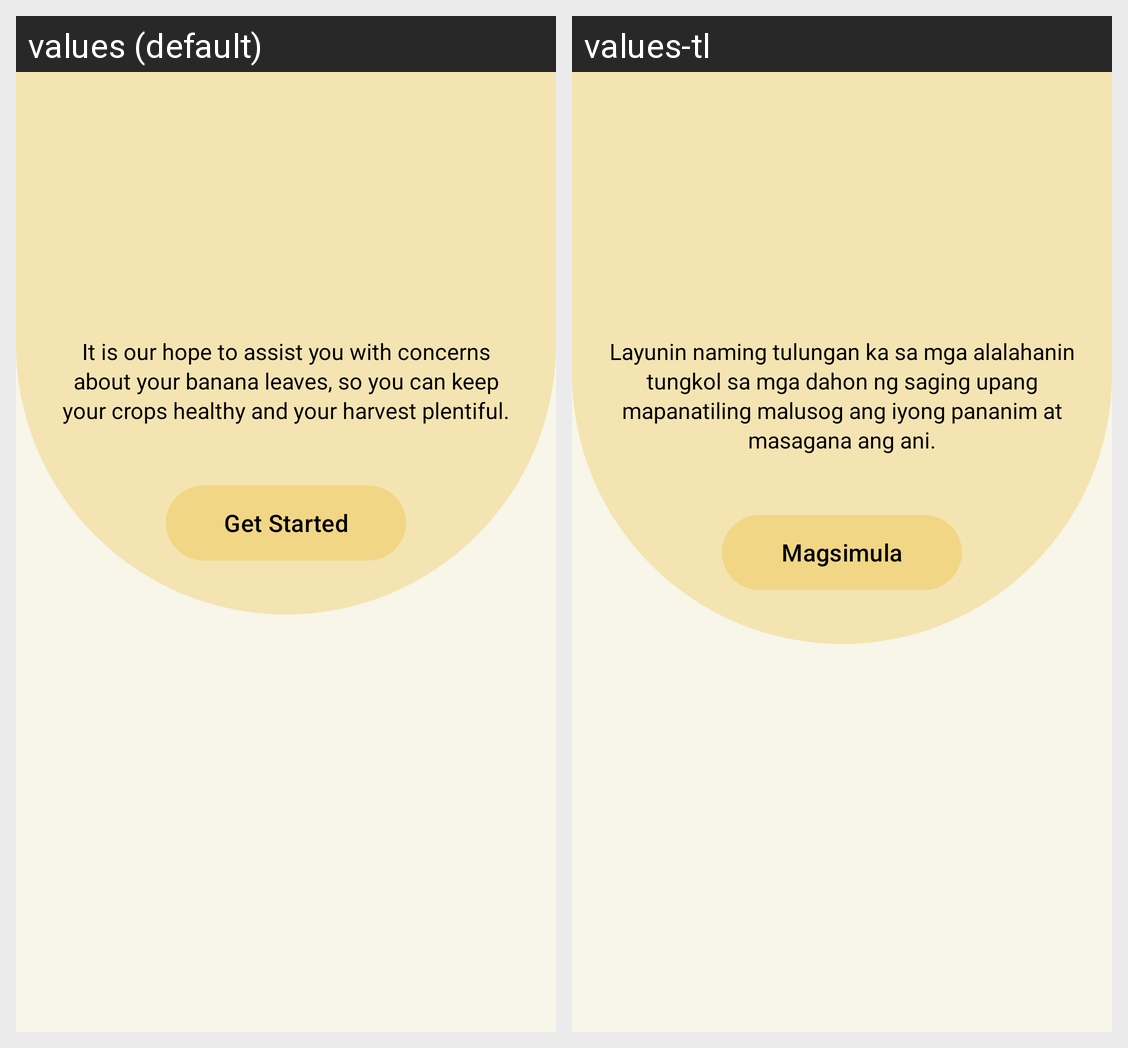

For this localized Android screen grid, give each drawn string resource with its value in every locale shown.
Android screen res/layout/activity_get_started.xml rendered under 2 locales, left to right: values (default), values-tl. Device: Nexus 5 (rendered at 1080×1920; each locale shown at half size, 540×960, under a caption strip naming it); theme Theme.BananaQ.
Strings drawn on this screen, with the default value and each locale's value (text and hints the layout hard-codes, and strings that could not be matched under every locale, appear in the picture but are not listed):

get_started_message
  values: It is our hope to assist you with concerns about your banana leaves, so you can keep your crops healthy and your harvest plentiful.
  values-tl: Layunin naming tulungan ka sa mga alalahanin tungkol sa mga dahon ng saging upang mapanatiling malusog ang iyong pananim at masagana ang ani.

get_started_button
  values: Get Started
  values-tl: Magsimula
